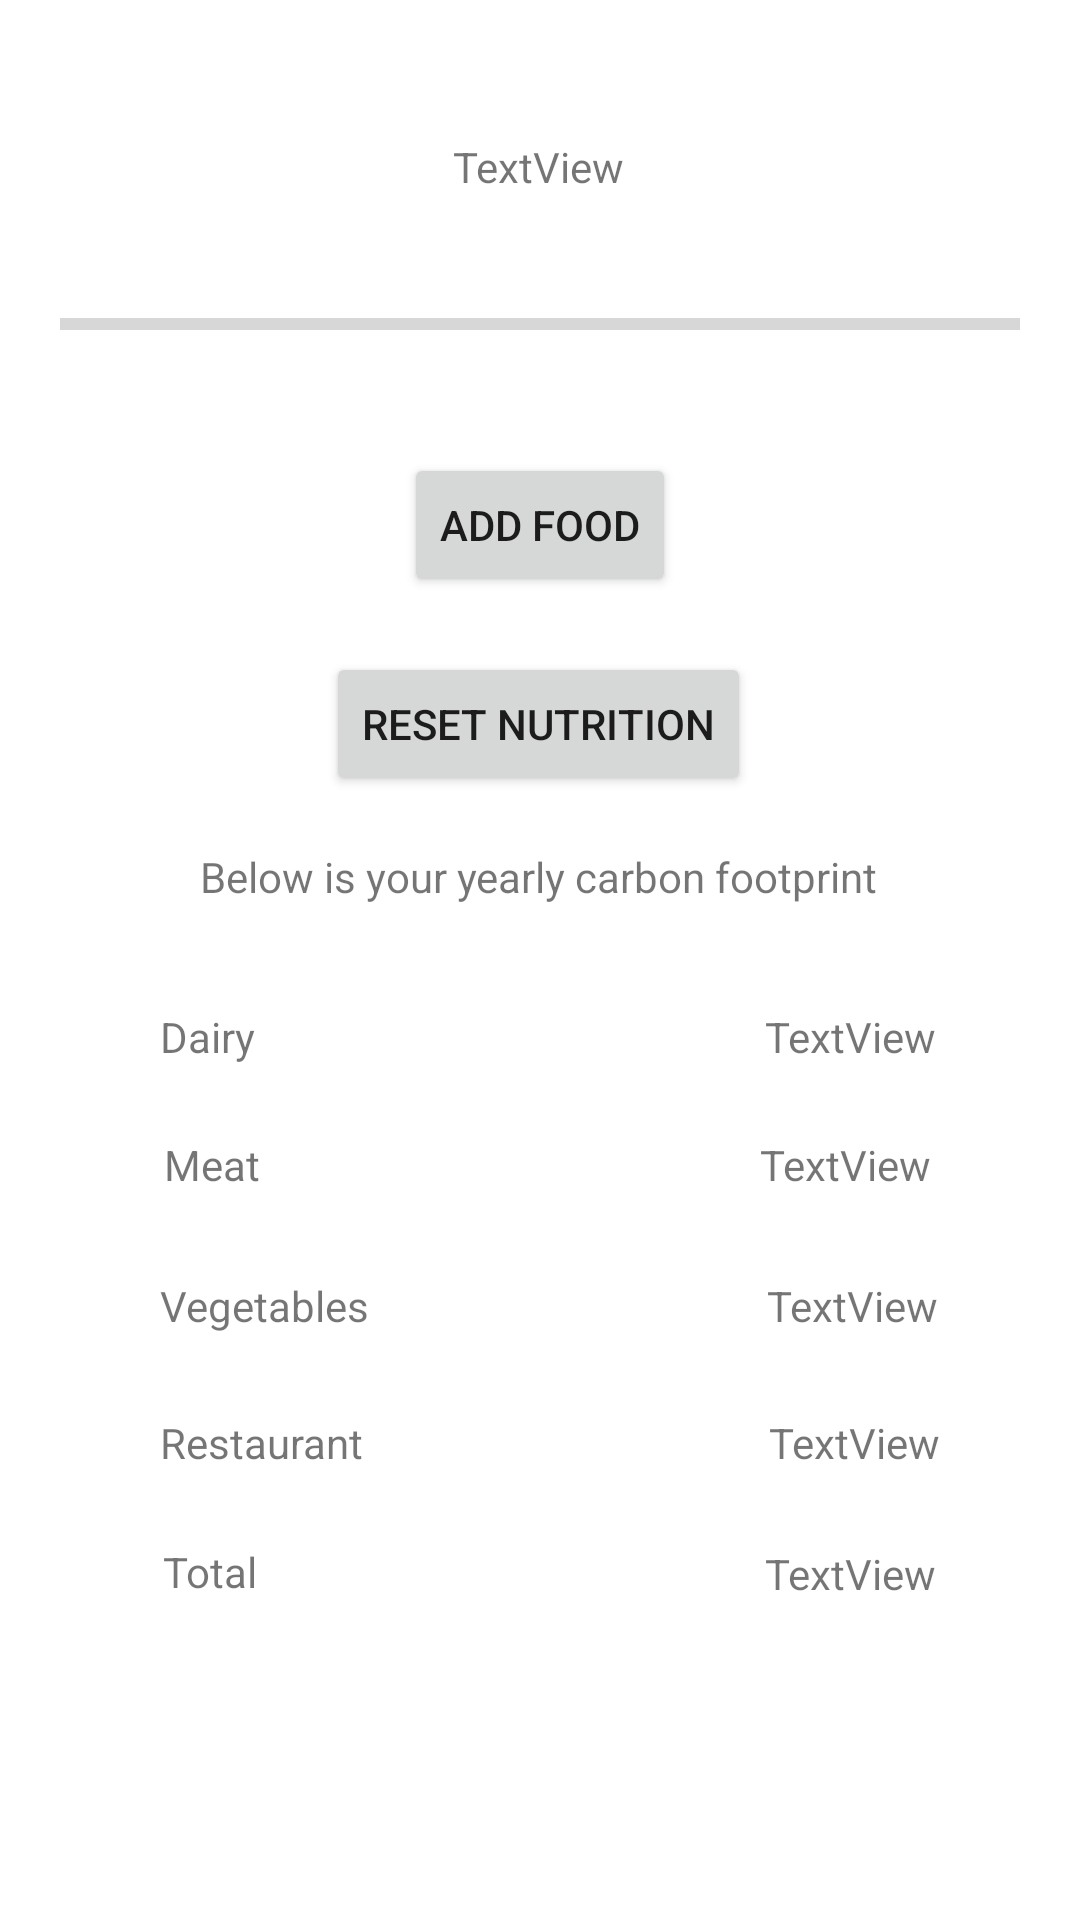

Android layout source for this screen:
<!-- AndroidManifest.xml: application theme Theme.ObjectProject -->
<!-- res/layout/fragment_nutrition.xml -->
<?xml version="1.0" encoding="utf-8"?>

<androidx.constraintlayout.widget.ConstraintLayout
    xmlns:android="http://schemas.android.com/apk/res/android"
    xmlns:app="http://schemas.android.com/apk/res-auto"
    xmlns:tools="http://schemas.android.com/tools"
    android:layout_width="match_parent"
    android:layout_height="match_parent">

    <TextView
        android:id="@+id/nutrition_goalText"
        android:layout_width="wrap_content"
        android:layout_height="wrap_content"
        android:text="TextView"
        app:layout_constraintBottom_toBottomOf="parent"
        app:layout_constraintEnd_toEndOf="parent"
        app:layout_constraintHorizontal_bias="0.498"
        app:layout_constraintStart_toStartOf="parent"
        app:layout_constraintTop_toTopOf="parent"
        app:layout_constraintVertical_bias="0.074" />

    <Button
        android:id="@+id/nutrition_addFood"
        android:layout_width="wrap_content"
        android:layout_height="wrap_content"
        android:text="Add Food"
        app:layout_constraintBottom_toBottomOf="parent"
        app:layout_constraintEnd_toEndOf="parent"
        app:layout_constraintStart_toStartOf="parent"
        app:layout_constraintTop_toBottomOf="@+id/nutrition_goalText"
        app:layout_constraintVertical_bias="0.163" />

    <Button
        android:id="@+id/nutrition_reset"
        android:layout_width="wrap_content"
        android:layout_height="wrap_content"
        android:text="Reset Nutrition"
        app:layout_constraintBottom_toBottomOf="parent"
        app:layout_constraintEnd_toEndOf="parent"
        app:layout_constraintHorizontal_bias="0.497"
        app:layout_constraintStart_toStartOf="parent"
        app:layout_constraintTop_toBottomOf="@+id/nutrition_addFood"
        app:layout_constraintVertical_bias="0.047" />

    <TextView
        android:id="@+id/textView9"
        android:layout_width="wrap_content"
        android:layout_height="wrap_content"
        android:text="Dairy"
        app:layout_constraintBottom_toBottomOf="parent"
        app:layout_constraintEnd_toEndOf="parent"
        app:layout_constraintHorizontal_bias="0.163"
        app:layout_constraintStart_toStartOf="parent"
        app:layout_constraintTop_toBottomOf="@+id/textView16"
        app:layout_constraintVertical_bias="0.107" />

    <TextView
        android:id="@+id/textView10"
        android:layout_width="wrap_content"
        android:layout_height="wrap_content"
        android:text="Meat"
        app:layout_constraintBottom_toBottomOf="parent"
        app:layout_constraintEnd_toEndOf="parent"
        app:layout_constraintHorizontal_bias="0.167"
        app:layout_constraintStart_toStartOf="parent"
        app:layout_constraintTop_toBottomOf="@+id/textView9"
        app:layout_constraintVertical_bias="0.089" />

    <TextView
        android:id="@+id/textView11"
        android:layout_width="wrap_content"
        android:layout_height="wrap_content"
        android:text="Vegetables"
        app:layout_constraintBottom_toBottomOf="parent"
        app:layout_constraintEnd_toEndOf="parent"
        app:layout_constraintHorizontal_bias="0.184"
        app:layout_constraintStart_toStartOf="parent"
        app:layout_constraintTop_toBottomOf="@+id/textView10"
        app:layout_constraintVertical_bias="0.125" />

    <TextView
        android:id="@+id/textView12"
        android:layout_width="wrap_content"
        android:layout_height="wrap_content"
        android:text="Restaurant"
        app:layout_constraintBottom_toBottomOf="parent"
        app:layout_constraintEnd_toEndOf="parent"
        app:layout_constraintHorizontal_bias="0.183"
        app:layout_constraintStart_toStartOf="parent"
        app:layout_constraintTop_toBottomOf="@+id/textView11"
        app:layout_constraintVertical_bias="0.152" />

    <TextView
        android:id="@+id/textView13"
        android:layout_width="wrap_content"
        android:layout_height="wrap_content"
        android:text="Total"
        app:layout_constraintBottom_toBottomOf="parent"
        app:layout_constraintEnd_toEndOf="parent"
        app:layout_constraintHorizontal_bias="0.165"
        app:layout_constraintStart_toStartOf="parent"
        app:layout_constraintTop_toBottomOf="@+id/textView12"
        app:layout_constraintVertical_bias="0.183" />

    <TextView
        android:id="@+id/nutrition_dairy"
        android:layout_width="wrap_content"
        android:layout_height="wrap_content"
        android:text="TextView"
        app:layout_constraintBottom_toBottomOf="parent"
        app:layout_constraintEnd_toEndOf="parent"
        app:layout_constraintHorizontal_bias="0.779"
        app:layout_constraintStart_toEndOf="@+id/textView9"
        app:layout_constraintTop_toBottomOf="@+id/textView16"
        app:layout_constraintVertical_bias="0.107" />

    <TextView
        android:id="@+id/nutrition_meat"
        android:layout_width="wrap_content"
        android:layout_height="wrap_content"
        android:text="TextView"
        app:layout_constraintBottom_toBottomOf="parent"
        app:layout_constraintEnd_toEndOf="parent"
        app:layout_constraintHorizontal_bias="0.771"
        app:layout_constraintStart_toEndOf="@+id/textView10"
        app:layout_constraintTop_toBottomOf="@+id/nutrition_dairy"
        app:layout_constraintVertical_bias="0.089" />

    <TextView
        android:id="@+id/nutrition_vegetables"
        android:layout_width="wrap_content"
        android:layout_height="wrap_content"
        android:text="TextView"
        app:layout_constraintBottom_toBottomOf="parent"
        app:layout_constraintEnd_toEndOf="parent"
        app:layout_constraintHorizontal_bias="0.736"
        app:layout_constraintStart_toEndOf="@+id/textView11"
        app:layout_constraintTop_toBottomOf="@+id/nutrition_meat"
        app:layout_constraintVertical_bias="0.125" />

    <TextView
        android:id="@+id/nutrition_restaurant"
        android:layout_width="wrap_content"
        android:layout_height="wrap_content"
        android:text="TextView"
        app:layout_constraintBottom_toBottomOf="parent"
        app:layout_constraintEnd_toEndOf="parent"
        app:layout_constraintHorizontal_bias="0.743"
        app:layout_constraintStart_toEndOf="@+id/textView12"
        app:layout_constraintTop_toBottomOf="@+id/nutrition_vegetables"
        app:layout_constraintVertical_bias="0.152" />

    <TextView
        android:id="@+id/nutrition_total"
        android:layout_width="wrap_content"
        android:layout_height="wrap_content"
        android:text="TextView"
        app:layout_constraintBottom_toBottomOf="parent"
        app:layout_constraintEnd_toEndOf="parent"
        app:layout_constraintHorizontal_bias="0.779"
        app:layout_constraintStart_toEndOf="@+id/textView13"
        app:layout_constraintTop_toBottomOf="@+id/nutrition_restaurant"
        app:layout_constraintVertical_bias="0.19" />

    <ProgressBar
        android:id="@+id/nutrition_progressBar"
        style="?android:attr/progressBarStyleHorizontal"
        android:layout_width="320dp"
        android:layout_height="31dp"
        app:layout_constraintBottom_toTopOf="@+id/nutrition_addFood"
        app:layout_constraintEnd_toEndOf="parent"
        app:layout_constraintStart_toStartOf="parent"
        app:layout_constraintTop_toBottomOf="@+id/nutrition_goalText" />

    <TextView
        android:id="@+id/textView16"
        android:layout_width="wrap_content"
        android:layout_height="wrap_content"
        android:text="Below is your yearly carbon footprint"
        app:layout_constraintBottom_toBottomOf="parent"
        app:layout_constraintEnd_toEndOf="parent"
        app:layout_constraintHorizontal_bias="0.498"
        app:layout_constraintStart_toStartOf="parent"
        app:layout_constraintTop_toBottomOf="@+id/nutrition_reset"
        app:layout_constraintVertical_bias="0.049" />

</androidx.constraintlayout.widget.ConstraintLayout>
<!-- resources referenced by this layout -->
<resources>
  <style name="Theme.ObjectProject" parent="Theme.MaterialComponents.DayNight.NoActionBar">
          
          <item name="colorPrimary">@color/purple_500</item>
          <item name="colorPrimaryVariant">@color/purple_700</item>
          <item name="colorOnPrimary">@color/white</item>
          
          <item name="colorSecondary">@color/teal_200</item>
          <item name="colorSecondaryVariant">@color/teal_700</item>
          <item name="colorOnSecondary">@color/black</item>
          
          <item name="android:statusBarColor" tools:targetApi="l">?attr/colorPrimaryVariant</item>
          
      </style>
  <!-- not gathered from this repository: default colours our renderer supplied (Android Studio template values) -->
  <color name="purple_500">#FF6200EE</color>
  <color name="purple_700">#FF3700B3</color>
  <color name="teal_200">#FF03DAC5</color>
  <color name="teal_700">#FF018786</color>
  <color name="black">#FF000000</color>
  <color name="white">#FFFFFFFF</color>
</resources>
